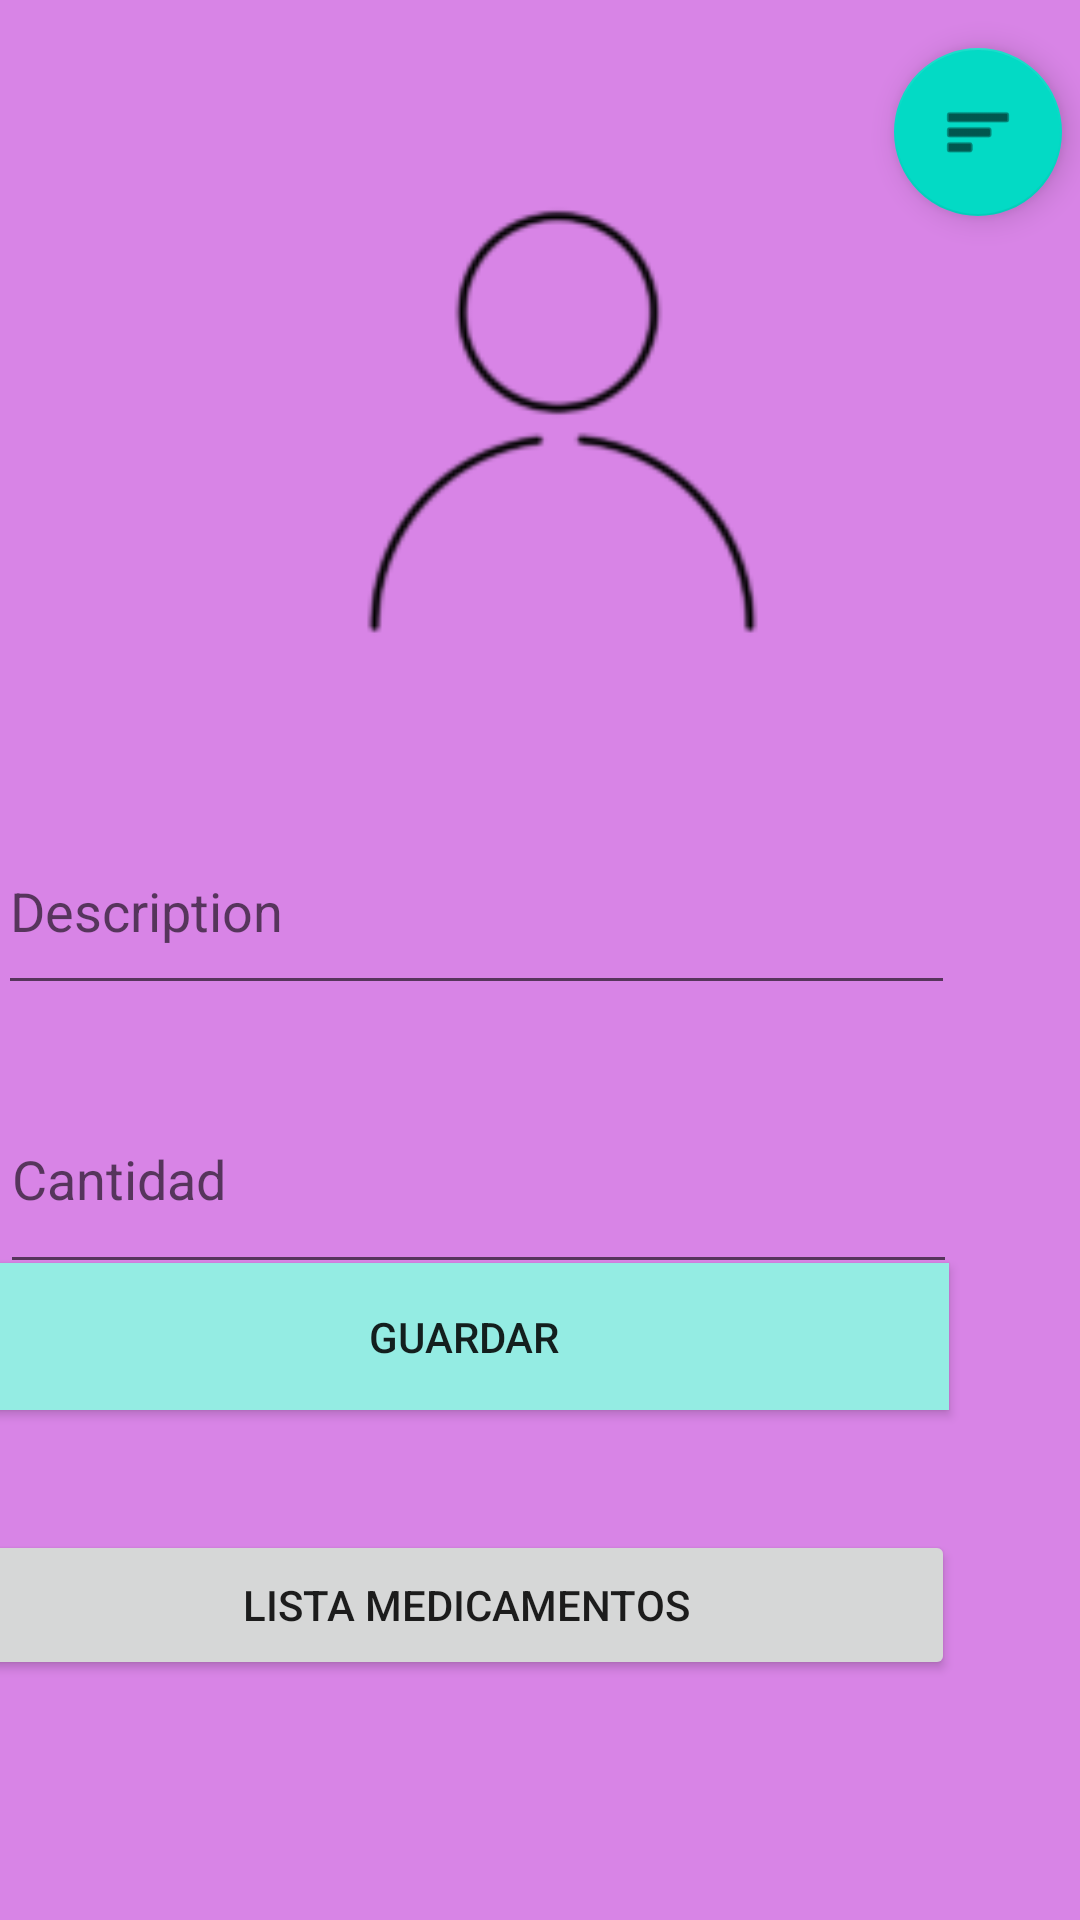

Write the Android layout XML for this screen, with the resource values it uses.
<!-- AndroidManifest.xml: application theme Theme.PM01ExamenIII -->
<!-- res/layout/activity_main.xml -->
<?xml version="1.0" encoding="utf-8"?>

<androidx.constraintlayout.widget.ConstraintLayout xmlns:android="http://schemas.android.com/apk/res/android"
    xmlns:app="http://schemas.android.com/apk/res-auto"
    xmlns:tools="http://schemas.android.com/tools"
    android:id="@+id/lblperiocidad"
    android:layout_width="match_parent"
    android:layout_height="match_parent"
    android:addStatesFromChildren="true"
    android:background="#D884E6"
    tools:context=".MainActivity">

    <EditText
        android:id="@+id/txtdescripcion"
        android:layout_width="319dp"
        android:layout_height="66dp"
        android:layout_marginStart="40dp"
        android:layout_marginTop="44dp"
        android:layout_marginEnd="42dp"
        android:ems="10"
        android:hint="Description"
        android:inputType="textPersonName"
        app:layout_constraintEnd_toEndOf="parent"
        app:layout_constraintHorizontal_bias="1.0"
        app:layout_constraintStart_toStartOf="parent"
        app:layout_constraintTop_toBottomOf="@+id/ObjImagen" />

    <EditText
        android:id="@+id/txtcantidad"
        android:layout_width="319dp"
        android:layout_height="73dp"
        android:layout_marginStart="40dp"
        android:layout_marginTop="20dp"
        android:layout_marginEnd="41dp"
        android:ems="10"
        android:hint="Cantidad "
        android:inputType="number"
        app:layout_constraintEnd_toEndOf="parent"
        app:layout_constraintHorizontal_bias="1.0"
        app:layout_constraintStart_toStartOf="parent"
        app:layout_constraintTop_toBottomOf="@+id/txtdescripcion" />

    <Spinner
        android:id="@+id/spinnerModificar"
        android:layout_width="319dp"
        android:layout_height="51dp"
        android:layout_marginStart="40dp"
        android:layout_marginTop="424dp"
        android:layout_marginEnd="41dp"
        app:layout_constraintEnd_toEndOf="parent"
        app:layout_constraintHorizontal_bias="1.0"
        app:layout_constraintStart_toStartOf="parent"
        app:layout_constraintTop_toTopOf="parent" />

    <Button
        android:id="@+id/btnguardar"
        android:layout_width="323dp"
        android:layout_height="49dp"
        android:layout_marginStart="44dp"
        android:layout_marginEnd="44dp"
        android:layout_marginBottom="40dp"
        android:background="#94ECE3"
        android:backgroundTint="#94ECE3"
        android:text="Guardar"
        app:layout_constraintBottom_toTopOf="@+id/btnLista"
        app:layout_constraintEnd_toEndOf="parent"
        app:layout_constraintHorizontal_bias="1.0"
        app:layout_constraintStart_toStartOf="parent" />

    <Button
        android:id="@+id/btnLista"
        android:layout_width="326dp"
        android:layout_height="50dp"
        android:layout_marginStart="43dp"
        android:layout_marginEnd="42dp"
        android:layout_marginBottom="80dp"
        android:text="Lista Medicamentos"
        app:layout_constraintBottom_toBottomOf="parent"
        app:layout_constraintEnd_toEndOf="parent"
        app:layout_constraintHorizontal_bias="1.0"
        app:layout_constraintStart_toStartOf="parent" />

    <ImageView
        android:id="@+id/ObjImagen"
        android:layout_width="249dp"
        android:layout_height="169dp"
        android:layout_marginStart="130dp"
        android:layout_marginTop="56dp"
        android:layout_marginEnd="129dp"
        app:layout_constraintEnd_toEndOf="parent"
        app:layout_constraintHorizontal_bias="0.453"
        app:layout_constraintStart_toStartOf="parent"
        app:layout_constraintTop_toTopOf="parent"
        app:srcCompat="@drawable/contacto" />

    <EditText
        android:id="@+id/txtperiocidad"
        android:layout_width="320dp"
        android:layout_height="52dp"
        android:layout_marginStart="40dp"
        android:layout_marginTop="50dp"
        android:layout_marginEnd="42dp"
        android:layout_marginBottom="13dp"
        android:ems="10"
        android:hint="Periocidad en Dias"
        android:inputType="number"
        app:layout_constraintBottom_toTopOf="@+id/btnguardar"
        app:layout_constraintEnd_toEndOf="parent"
        app:layout_constraintHorizontal_bias="1.0"
        app:layout_constraintStart_toStartOf="parent"
        app:layout_constraintTop_toBottomOf="@+id/spinnerModificar"
        app:layout_constraintVertical_bias="1.0" />

    <com.google.android.material.floatingactionbutton.FloatingActionButton
        android:id="@+id/fabmodificar"
        android:layout_width="wrap_content"
        android:layout_height="wrap_content"
        android:layout_marginTop="16dp"
        android:layout_marginEnd="20dp"
        android:clickable="true"
        app:layout_constraintEnd_toEndOf="parent"
        app:layout_constraintStart_toEndOf="@+id/ObjImagen"
        app:layout_constraintTop_toTopOf="parent"
        app:srcCompat="@android:drawable/ic_menu_sort_by_size" />

</androidx.constraintlayout.widget.ConstraintLayout>
<!-- resources referenced by this layout -->
<resources>
  <!-- drawable contacto: png bitmap (drawable, 3370 bytes) -->
  <style name="Theme.PM01ExamenIII" parent="Theme.MaterialComponents.DayNight.DarkActionBar">
          
          <item name="colorPrimary">@color/purple_500</item>
          <item name="colorPrimaryVariant">@color/purple_700</item>
          <item name="colorOnPrimary">@color/white</item>
          
          <item name="colorSecondary">@color/teal_200</item>
          <item name="colorSecondaryVariant">@color/teal_700</item>
          <item name="colorOnSecondary">@color/black</item>
          
          <item name="android:statusBarColor" tools:targetApi="l">?attr/colorPrimaryVariant</item>
          
      </style>
  <!-- not gathered from this repository: default colours our renderer supplied (Android Studio template values) -->
  <color name="purple_500">#FF6200EE</color>
  <color name="purple_700">#FF3700B3</color>
  <color name="teal_200">#FF03DAC5</color>
  <color name="teal_700">#FF018786</color>
  <color name="black">#FF000000</color>
  <color name="white">#FFFFFFFF</color>
</resources>
